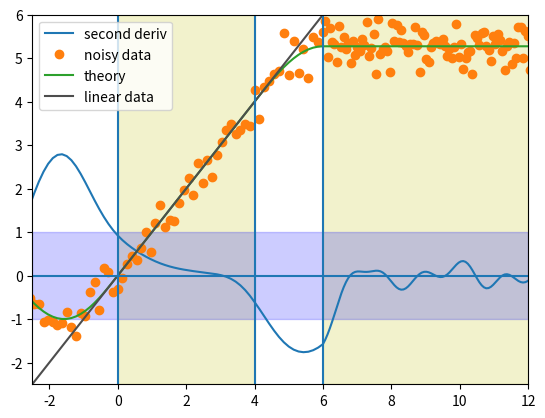

This figure's Python source:
#https://stackoverflow.com/questions/13691775/python-pinpointing-the-linear-part-of-a-slope
from matplotlib import pyplot as plt

import numpy as np

# create theoretical data
x_a = np.linspace(-8,0, 60)
y_a = np.sin(x_a)
x_b = np.linspace(0,4,30)[1:]
y_b = x_b[:]
x_c = np.linspace(4,6,15)[1:]
y_c = np.sin((x_c - 4)/4*np.pi)/np.pi*4. + 4
x_d = np.linspace(6,14,120)[1:]
y_d = np.zeros(len(x_d)) + 4 + (4/np.pi)

x = np.concatenate((x_a, x_b, x_c, x_d))
y = np.concatenate((y_a, y_b, y_c, y_d))


# make noisy data from theoretical data
y_n = y + np.random.normal(0, 0.27, len(x))

# create convolution kernel for calculating
# the smoothed second order derivative
smooth_width = 59
x1 = np.linspace(-3,3,smooth_width)
norm = np.sum(np.exp(-x1**2)) * (x1[1]-x1[0]) # ad hoc normalization
y1 = (4*x1**2 - 2) * np.exp(-x1**2) / smooth_width *8#norm*(x1[1]-x1[0])



# calculate second order deriv.
y_conv = np.convolve(y_n, y1, mode="same")

# plot data
plt.plot(x,y_conv, label = "second deriv")
plt.plot(x, y_n,"o", label = "noisy data")
plt.plot(x, y, label="theory")
plt.plot(x, x, "0.3", label = "linear data")
plt.hlines([0],-10, 20)
plt.axvspan(0,4, color="y", alpha=0.2)
plt.axvspan(6,14, color="y", alpha=0.2)
plt.axhspan(-1,1, color="b", alpha=0.2)
plt.vlines([0, 4, 6],-10, 10)
plt.xlim(-2.5,12)
plt.ylim(-2.5,6)
plt.legend(loc=0)
plt.show()